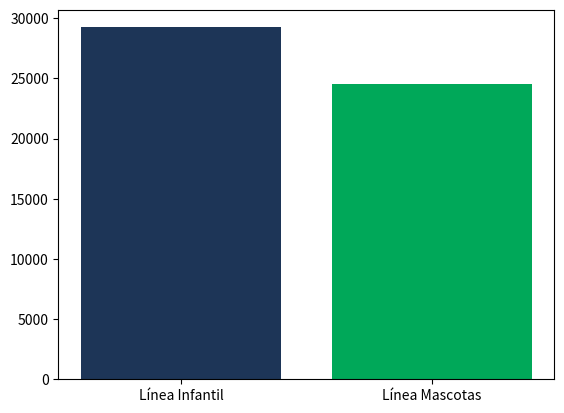

Generate this figure with matplotlib:
import matplotlib.pyplot as plt

# @title 🎛️ Panel de Control del Simulador: Reto 3
rebalanceo_pct = 35 #@param {type:"slider", min:0, max:70, step:5}

ingreso_infantil = 50000 * (1 - rebalanceo_pct/100) * 0.9
ingreso_mascotas = 50000 * (rebalanceo_pct/100) * 1.4

print(f"Ingreso Total Rebalanceado: ${ingreso_infantil + ingreso_mascotas:.2f}")
plt.bar(["Línea Infantil", "Línea Mascotas"], [ingreso_infantil, ingreso_mascotas], color=["#1D3557","#00A859"]); plt.show()
